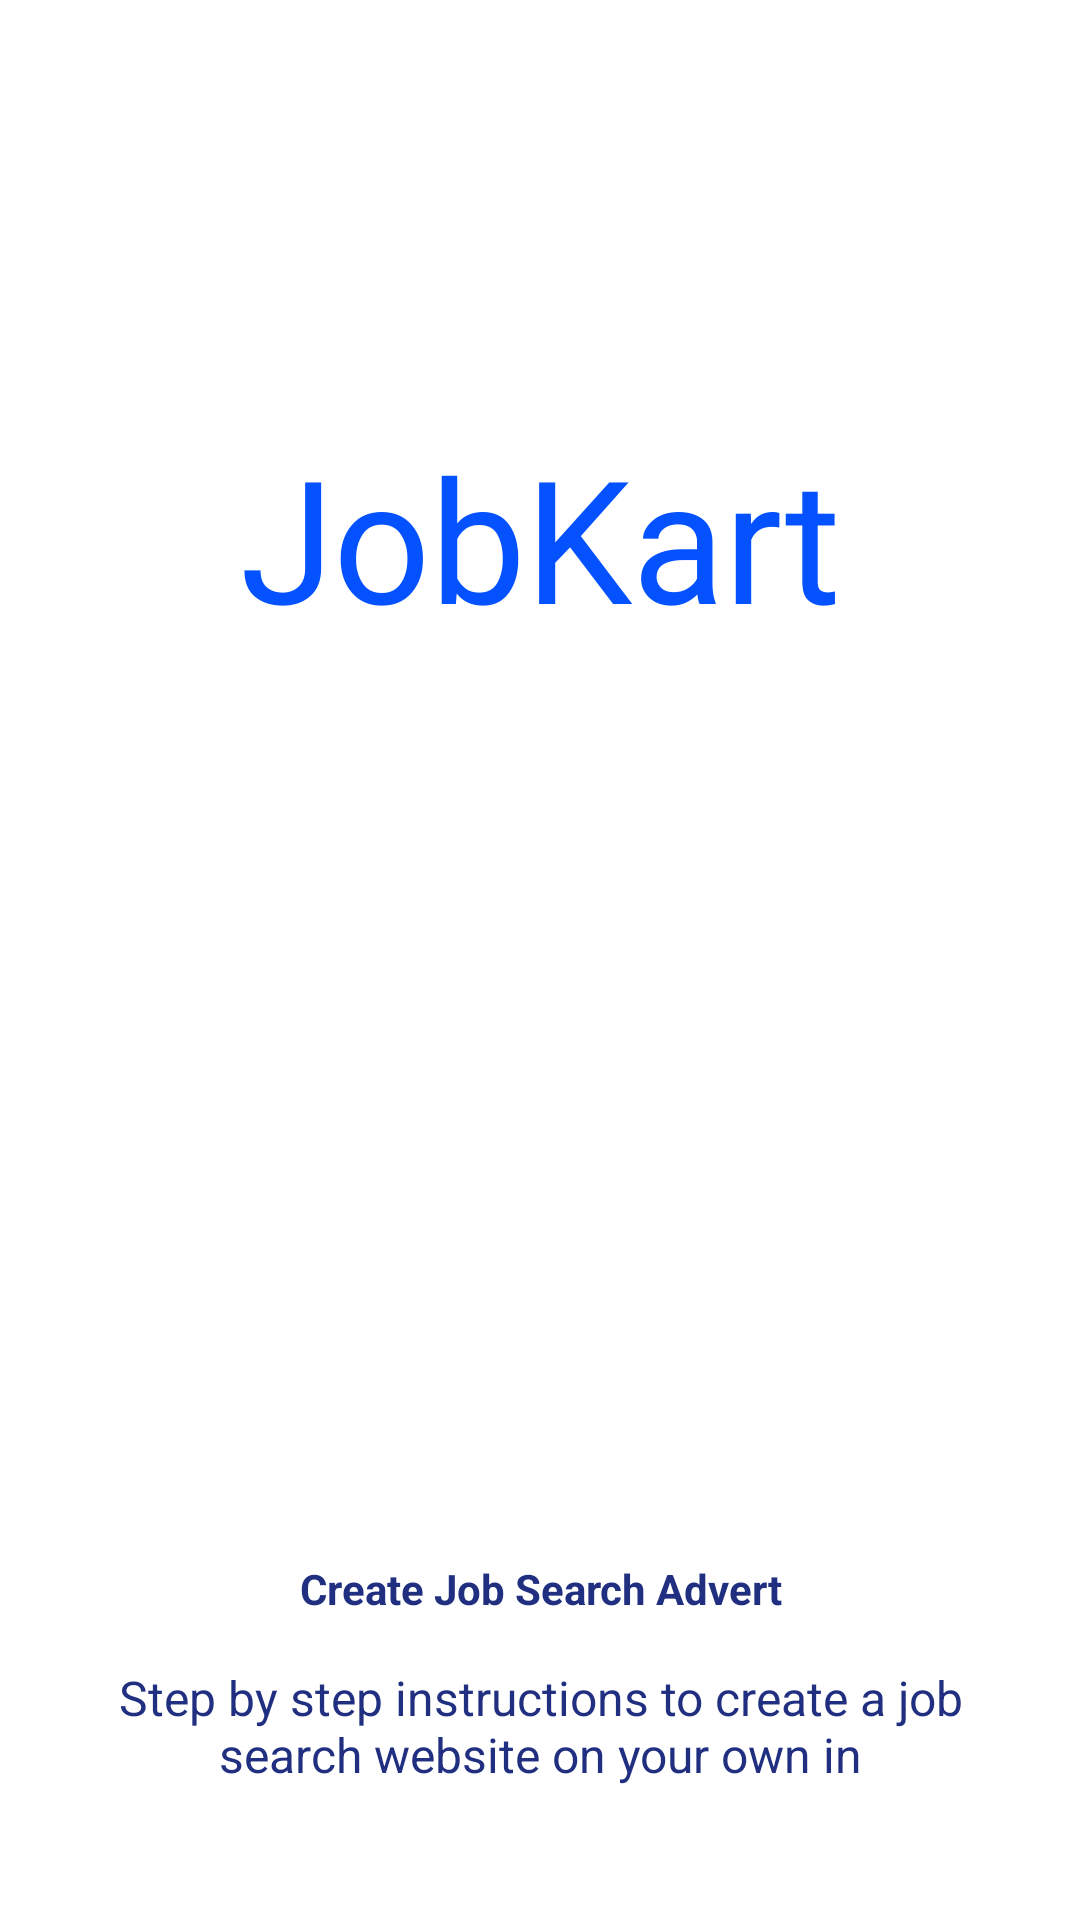

Layout XML and referenced resources for this Android screen:
<!-- AndroidManifest.xml: application theme Theme.JobRecruitmentAppAndroid -->
<!-- res/layout/logo_top_header.xml -->
<?xml version="1.0" encoding="utf-8"?>
<androidx.constraintlayout.widget.ConstraintLayout
    xmlns:android="http://schemas.android.com/apk/res/android"
    android:layout_width="match_parent"
    xmlns:app="http://schemas.android.com/apk/res-auto"
    android:layout_height="match_parent">

    <include
        android:id="@+id/textView"
        layout="@layout/logo"
        android:layout_width="wrap_content"
        android:layout_height="wrap_content"
        app:layout_constraintBottom_toBottomOf="parent"
        app:layout_constraintEnd_toEndOf="parent"
        app:layout_constraintStart_toStartOf="parent"
        app:layout_constraintTop_toTopOf="parent"
        app:layout_constraintVertical_bias="0.25" />

    <TextView
        android:id="@+id/textView2"
        android:layout_width="0dp"
        android:layout_height="wrap_content"
        android:layout_marginStart="32dp"
        android:layout_marginEnd="32dp"
        android:text="Create Job Search Advert"
        android:textAlignment="center"
        android:textColor="@color/textColor"
        android:textStyle="bold"
        app:layout_constraintBottom_toBottomOf="parent"
        app:layout_constraintEnd_toEndOf="parent"
        app:layout_constraintStart_toStartOf="parent"
        app:layout_constraintTop_toBottomOf="@+id/textView"
        app:layout_constraintVertical_bias="0.75" />

    <TextView
        android:id="@+id/textView3"
        android:layout_width="0dp"
        android:layout_height="wrap_content"
        android:layout_marginStart="32dp"
        android:layout_marginTop="16dp"
        android:layout_marginEnd="32dp"
        android:text="Step by step instructions to create a job search website on your own in"
        android:textAlignment="center"
        android:textColor="@color/textColor"
        android:textSize="16sp"
        app:layout_constraintEnd_toEndOf="parent"
        app:layout_constraintStart_toStartOf="parent"
        app:layout_constraintTop_toBottomOf="@+id/textView2" />

</androidx.constraintlayout.widget.ConstraintLayout>
<!-- res/layout/logo.xml (included above) -->
<?xml version="1.0" encoding="utf-8"?>
<TextView
    xmlns:android="http://schemas.android.com/apk/res/android"
    android:id="@+id/textView"
    android:layout_width="wrap_content"
    android:layout_height="wrap_content"
    android:fontFamily="@font/jockey_one"
    android:text="@string/app_name"
    android:textAppearance="@style/TextAppearance.Material3.DisplayLarge"
    android:textColor="@color/primary" />
<!-- resources referenced by this layout -->
<resources>
  <color name="primary">#0351FF</color>
  <color name="textColor">#212F80</color>
  <string name="app_name">JobKart</string>
  <style name="Theme.JobRecruitmentAppAndroid" parent="Theme.MaterialComponents.DayNight.DarkActionBar">
          
          <item name="colorPrimary">@color/primary</item>
          <item name="colorPrimaryVariant">@color/purple_700</item>
          <item name="colorOnPrimary">@color/white</item>
          
          <item name="colorSecondary">@color/teal_200</item>
          <item name="colorSecondaryVariant">@color/teal_700</item>
          <item name="colorOnSecondary">@color/black</item>
          
          <item name="android:statusBarColor" tools:targetApi="l">?attr/colorPrimaryVariant</item>
          
      </style>
  <color name="purple_700">#FF3700B3</color>
  <color name="white">#FFFFFFFF</color>
  <color name="teal_200">#FF03DAC5</color>
  <color name="teal_700">#FF018786</color>
  <color name="black">#FF000000</color>
</resources>
